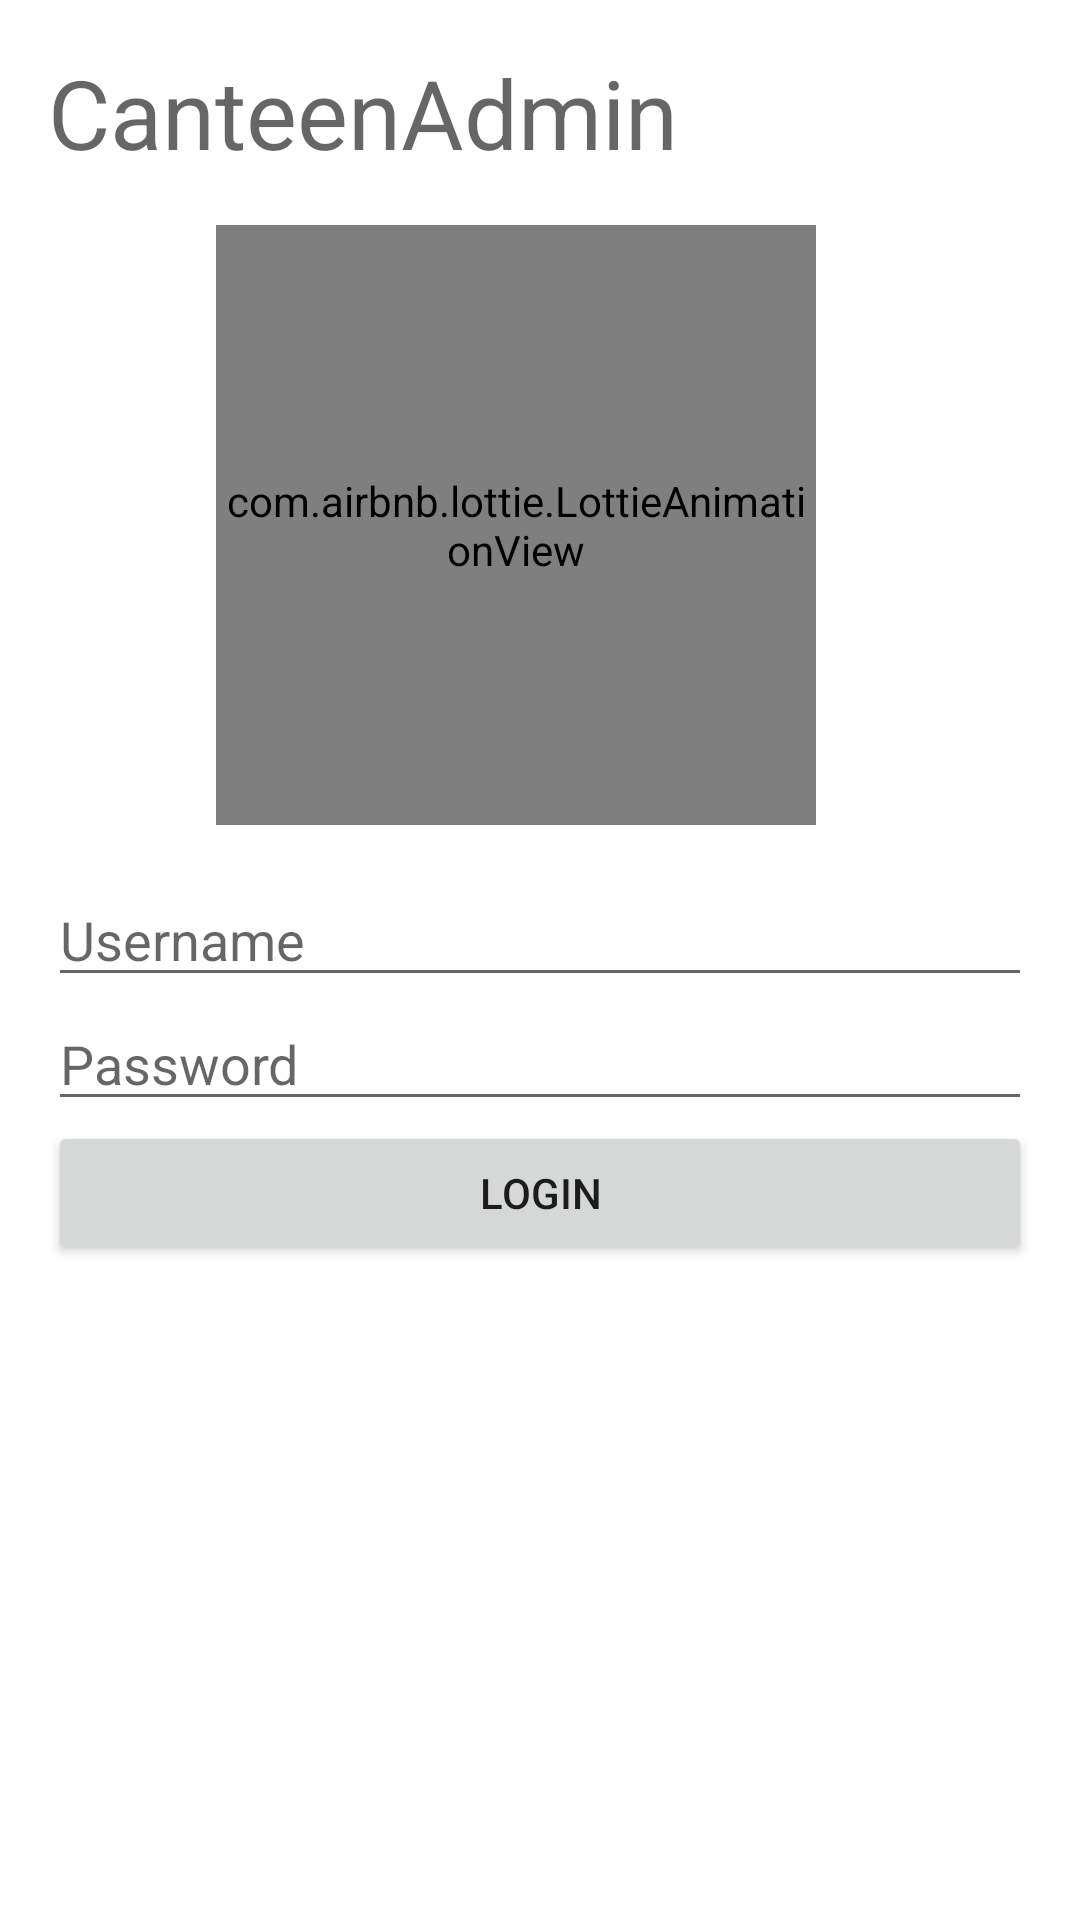

Produce the Android XML layout that renders to this screen, including the resource entries it uses.
<!-- AndroidManifest.xml: application theme Theme.CanteenAdmin -->
<!-- res/layout/activity_login.xml -->
<?xml version="1.0" encoding="utf-8"?>
<androidx.constraintlayout.widget.ConstraintLayout xmlns:android="http://schemas.android.com/apk/res/android"
    xmlns:app="http://schemas.android.com/apk/res-auto"
    xmlns:tools="http://schemas.android.com/tools"
    android:layout_width="match_parent"
    android:layout_height="match_parent"
    tools:context=".ui.LoginActivity">

    <TextView
        android:id="@+id/tvHeader"
        style="@style/TextAppearance.Material3.HeadlineLarge"
        android:layout_width="match_parent"
        android:layout_height="wrap_content"
        android:layout_marginHorizontal="@dimen/activity_horizontal_margin"
        android:layout_marginVertical="@dimen/activity_vertical_margin"
        android:text="@string/app_name"
        app:layout_constraintLeft_toLeftOf="parent"
        app:layout_constraintRight_toRightOf="parent"
        app:layout_constraintTop_toTopOf="parent" />

    <com.airbnb.lottie.LottieAnimationView
        android:id="@+id/animationView"
        android:layout_width="200dp"
        android:layout_height="200dp"
        android:layout_marginVertical="@dimen/activity_vertical_margin"
        app:layout_constraintLeft_toLeftOf="parent"
        app:layout_constraintRight_toRightOf="parent"
        app:layout_constraintTop_toBottomOf="@+id/tvHeader"
        app:lottie_autoPlay="true"
        app:lottie_loop="false"
        app:lottie_rawRes="@raw/login"
        android:layout_marginBottom="@dimen/activity_vertical_margin"
        style="@style/MaterialAlertDialog.Material3.Title.Icon"/>

    <EditText
        android:id="@+id/edtUserName"
        android:layout_width="match_parent"
        android:layout_height="wrap_content"
        android:hint="@string/hint_user_name"
        android:inputType="text"
        android:autofillHints="username"
        android:layout_marginHorizontal="@dimen/activity_horizontal_margin"
        android:layout_marginTop="@dimen/activity_vertical_margin"
        app:layout_constraintLeft_toLeftOf="parent"
        app:layout_constraintRight_toRightOf="parent"
        app:layout_constraintTop_toBottomOf="@+id/animationView"
        style="@style/ThemeOverlay.Material3.TextInputEditText"
        />

    <EditText
        android:id="@+id/edtPassword"
        android:layout_width="match_parent"
        android:layout_height="wrap_content"
        android:hint="@string/hint_password"
        android:inputType="textPassword"
        android:layout_marginTop="0dp"
        android:autofillHints="password"
        android:layout_marginHorizontal="@dimen/activity_horizontal_margin"
        app:layout_constraintLeft_toLeftOf="parent"
        app:layout_constraintRight_toRightOf="parent"
        app:layout_constraintTop_toBottomOf="@+id/edtUserName"
        style="@style/ThemeOverlay.Material3.TextInputEditText"

        />

    <Button
        android:id="@+id/btnLogIn"
        android:layout_width="match_parent"
        android:layout_height="wrap_content"
        android:layout_marginTop="0dp"
        android:text="@string/text_log_in"
        android:layout_marginHorizontal="@dimen/activity_horizontal_margin"
        app:layout_constraintLeft_toLeftOf="parent"
        app:layout_constraintRight_toRightOf="parent"
        app:layout_constraintTop_toBottomOf="@+id/edtPassword"
        style="@style/ShapeAppearanceOverlay.Material3.Button"
        />

</androidx.constraintlayout.widget.ConstraintLayout>
<!-- resources referenced by this layout -->
<resources>
  <dimen name="activity_horizontal_margin">16dp</dimen>
  <dimen name="activity_vertical_margin">16dp</dimen>
  <string name="app_name">CanteenAdmin</string>
  <string name="hint_password">Password</string>
  <string name="hint_user_name">Username</string>
  <string name="text_log_in">Login</string>
  <style name="Theme.CanteenAdmin" parent="Theme.MaterialComponents.DayNight.DarkActionBar">
          
          <item name="colorPrimary">@color/purple_500</item>
          <item name="colorPrimaryVariant">@color/purple_700</item>
          <item name="colorOnPrimary">@color/white</item>
          
          <item name="colorSecondary">@color/teal_200</item>
          <item name="colorSecondaryVariant">@color/teal_700</item>
          <item name="colorOnSecondary">@color/black</item>
          
          <item name="android:statusBarColor">?attr/colorPrimaryVariant</item>
          
      </style>
  <!-- not gathered from this repository: default colours our renderer supplied (Android Studio template values) -->
  <color name="purple_500">#FF6200EE</color>
  <color name="purple_700">#FF3700B3</color>
  <color name="teal_200">#FF03DAC5</color>
  <color name="teal_700">#FF018786</color>
  <color name="black">#FF000000</color>
  <color name="white">#FFFFFFFF</color>
</resources>
